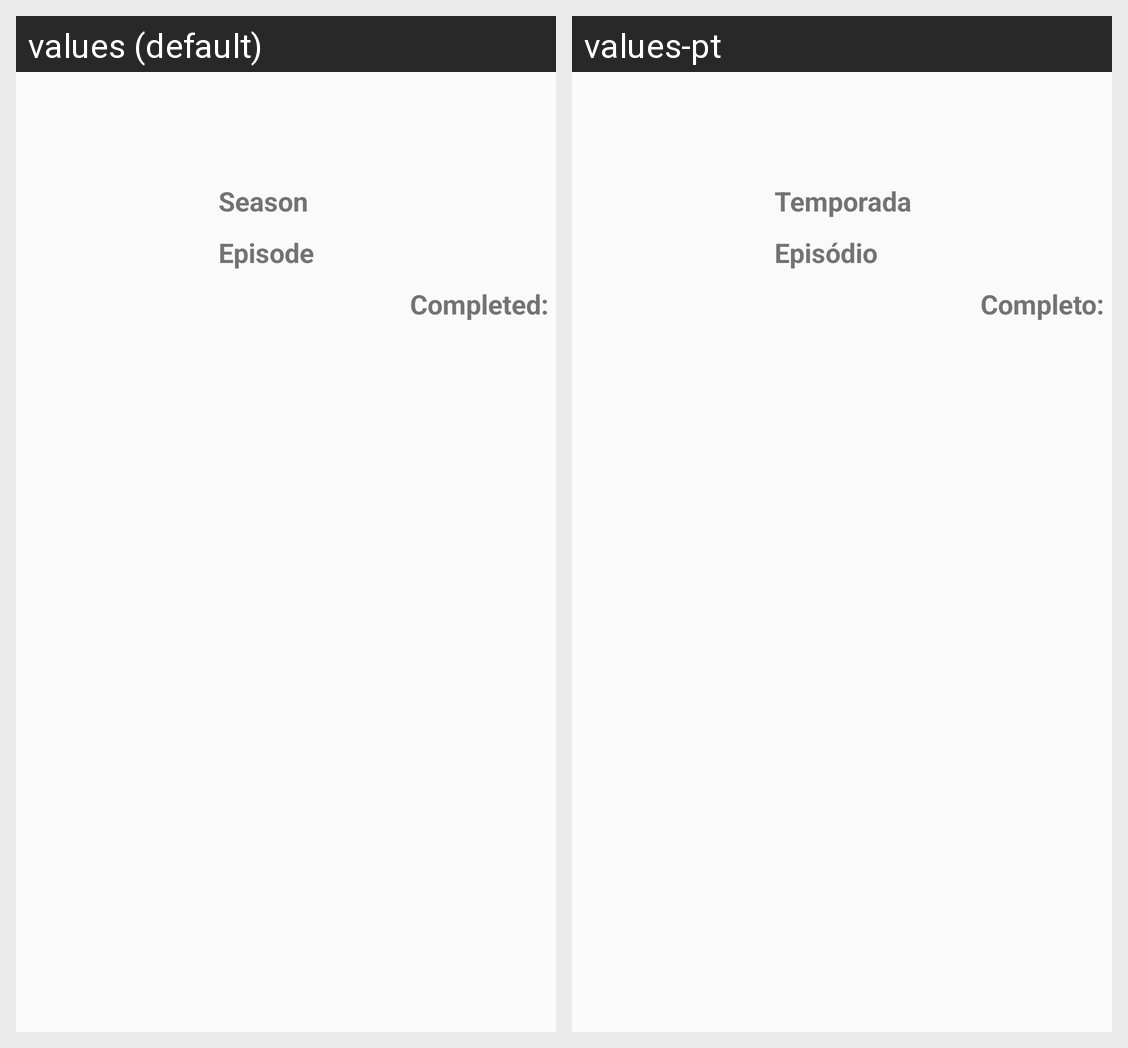

This grid shows one Android layout under two languages. Give, for every string resource on the screen, its name, the default text and each shown locale's text.
Android screen res/layout/item.xml rendered under 2 locales, left to right: values (default), values-pt. Device: Nexus 5 (rendered at 1080×1920; each locale shown at half size, 540×960, under a caption strip naming it); theme AppThemeNoActionBar.
Strings drawn on this screen, with the default value and each locale's value (text and hints the layout hard-codes, and strings that could not be matched under every locale, appear in the picture but are not listed):

data_season
  values: Season
  values-pt: Temporada

data_episode
  values: Episode
  values-pt: Episódio

data_completed
  values: Completed:
  values-pt: Completo:
